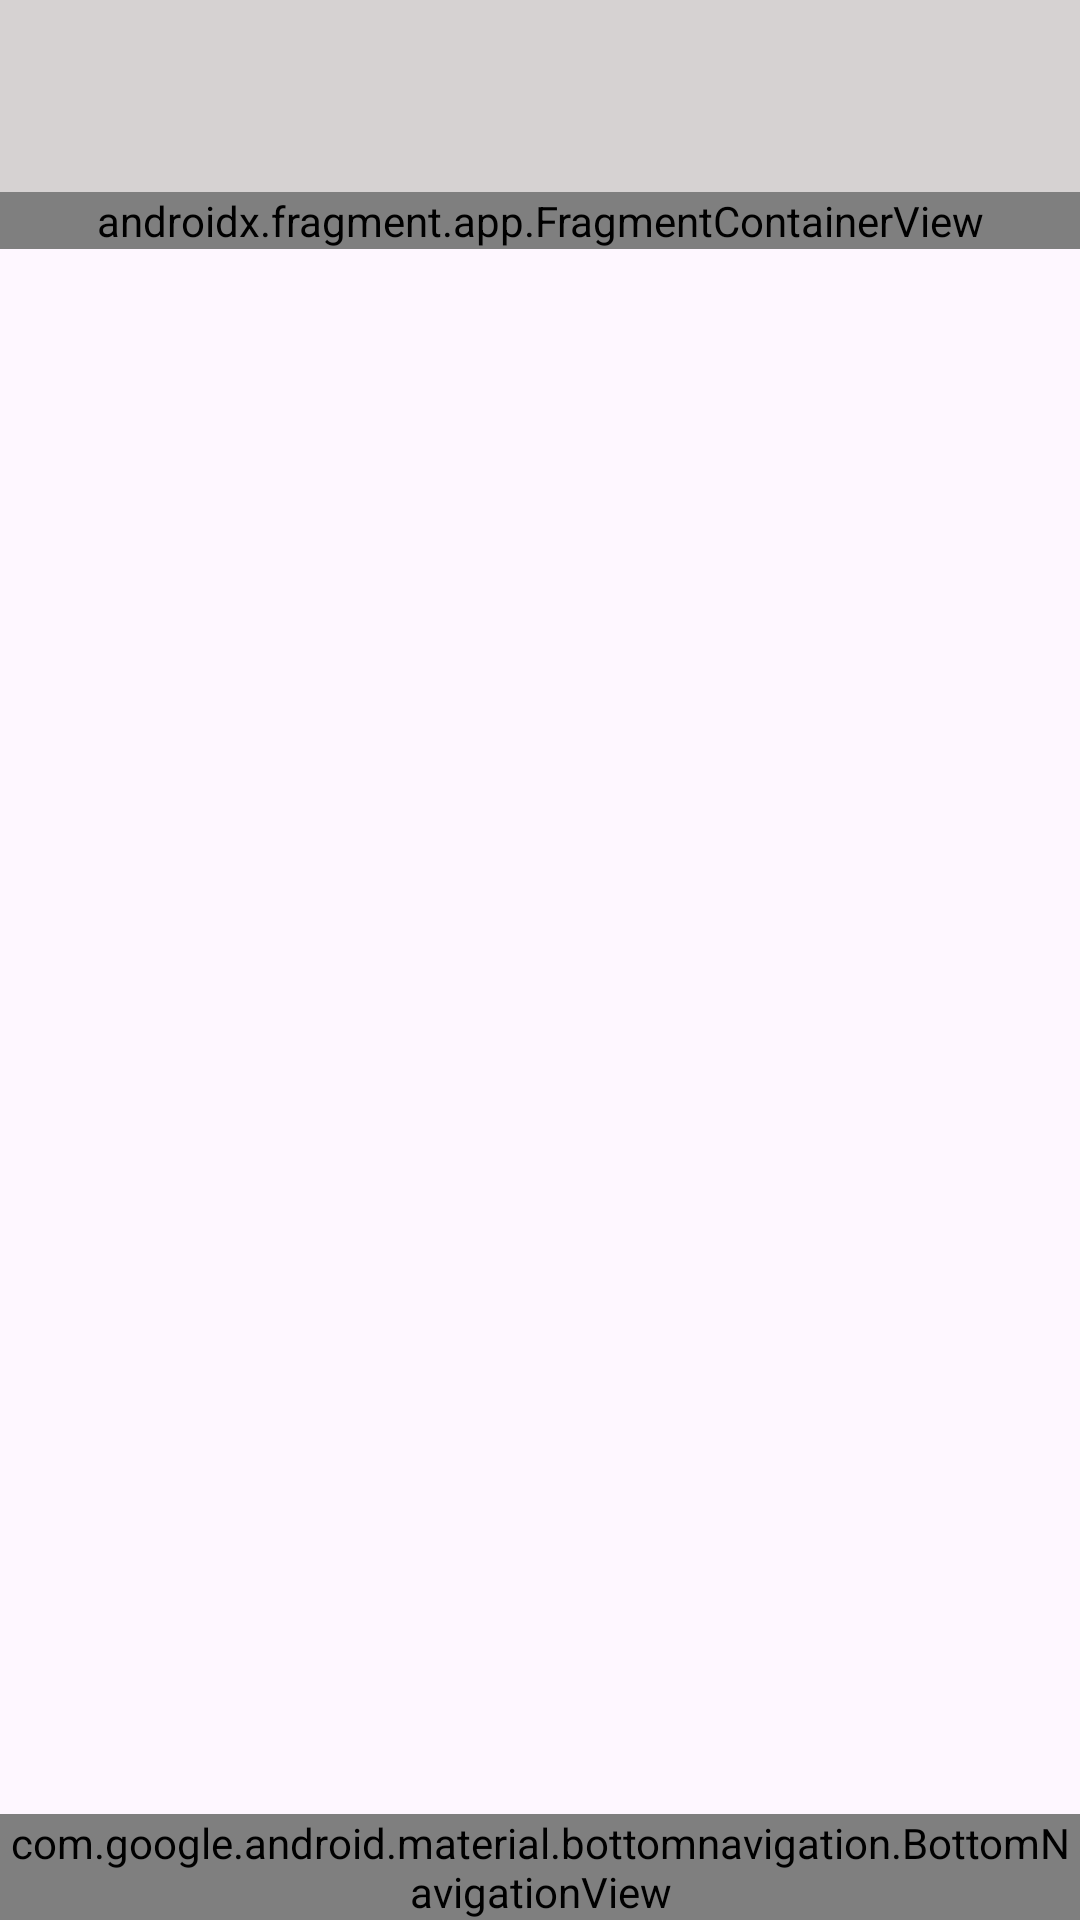

Layout XML and referenced resources for this Android screen:
<!-- AndroidManifest.xml: application theme Theme.ComftyAccess -->
<!-- res/layout/activity_main.xml -->
<?xml version="1.0" encoding="utf-8"?>
<androidx.constraintlayout.widget.ConstraintLayout xmlns:android="http://schemas.android.com/apk/res/android"
    xmlns:app="http://schemas.android.com/apk/res-auto"
    xmlns:tools="http://schemas.android.com/tools"
    android:id="@+id/main"
    android:layout_width="match_parent"
    android:layout_height="match_parent"
    tools:context=".MainActivity">

    <androidx.appcompat.widget.Toolbar
        android:id="@+id/mainToolbar"
        android:layout_width="match_parent"
        android:layout_height="?attr/actionBarSize"
        android:background="?attr/colorPrimary"
        app:layout_constraintTop_toTopOf="parent"
        app:layout_constraintStart_toStartOf="parent"
        app:layout_constraintEnd_toEndOf="parent"
        app:popupTheme="@style/ThemeOverlay.AppCompat.Light" />

    <ScrollView
        android:layout_width="match_parent"
        android:layout_height="0dp"
        app:layout_constraintBottom_toTopOf="@+id/bottom_navigation"
        app:layout_constraintEnd_toEndOf="parent"
        app:layout_constraintStart_toStartOf="parent"
        app:layout_constraintTop_toBottomOf="@id/mainToolbar">

        <androidx.fragment.app.FragmentContainerView
            android:id="@+id/main_nav_host"
            android:name="androidx.navigation.fragment.NavHostFragment"
            android:layout_width="match_parent"
            android:layout_height="match_parent"
            app:defaultNavHost="true"
            app:navGraph="@navigation/main_nav_graph" />

    </ScrollView>

    <com.google.android.material.bottomnavigation.BottomNavigationView
        android:id="@+id/bottom_navigation"
        android:layout_width="0dp"
        android:layout_height="wrap_content"
        android:background="?android:attr/windowBackground"
        app:layout_constraintBottom_toBottomOf="parent"
        app:layout_constraintLeft_toLeftOf="parent"
        app:layout_constraintRight_toRightOf="parent"
        app:menu="@menu/bottom_nav_menu" />

    <FrameLayout
        android:id="@+id/fragment_container"
        android:layout_width="match_parent"
        android:layout_height="0dp"
        app:layout_constraintTop_toTopOf="parent"
        app:layout_constraintBottom_toTopOf="@id/bottom_navigation"/>

</androidx.constraintlayout.widget.ConstraintLayout>
<!-- resources referenced by this layout -->
<resources>
  <style name="Theme.ComftyAccess" parent="Base.Theme.ComftyAccess" />
  <style name="Base.Theme.ComftyAccess" parent="Theme.Material3.DayNight.NoActionBar">
          
          
          <item name="colorPrimary">@color/grey</item>
          <item name="colorPrimaryVariant">@color/pink</item>
          <item name="colorOnPrimary">@color/pink</item> 
      </style>
  <color name="grey">#D6D2D2</color>
  <color name="pink">#E16E98</color>
</resources>
